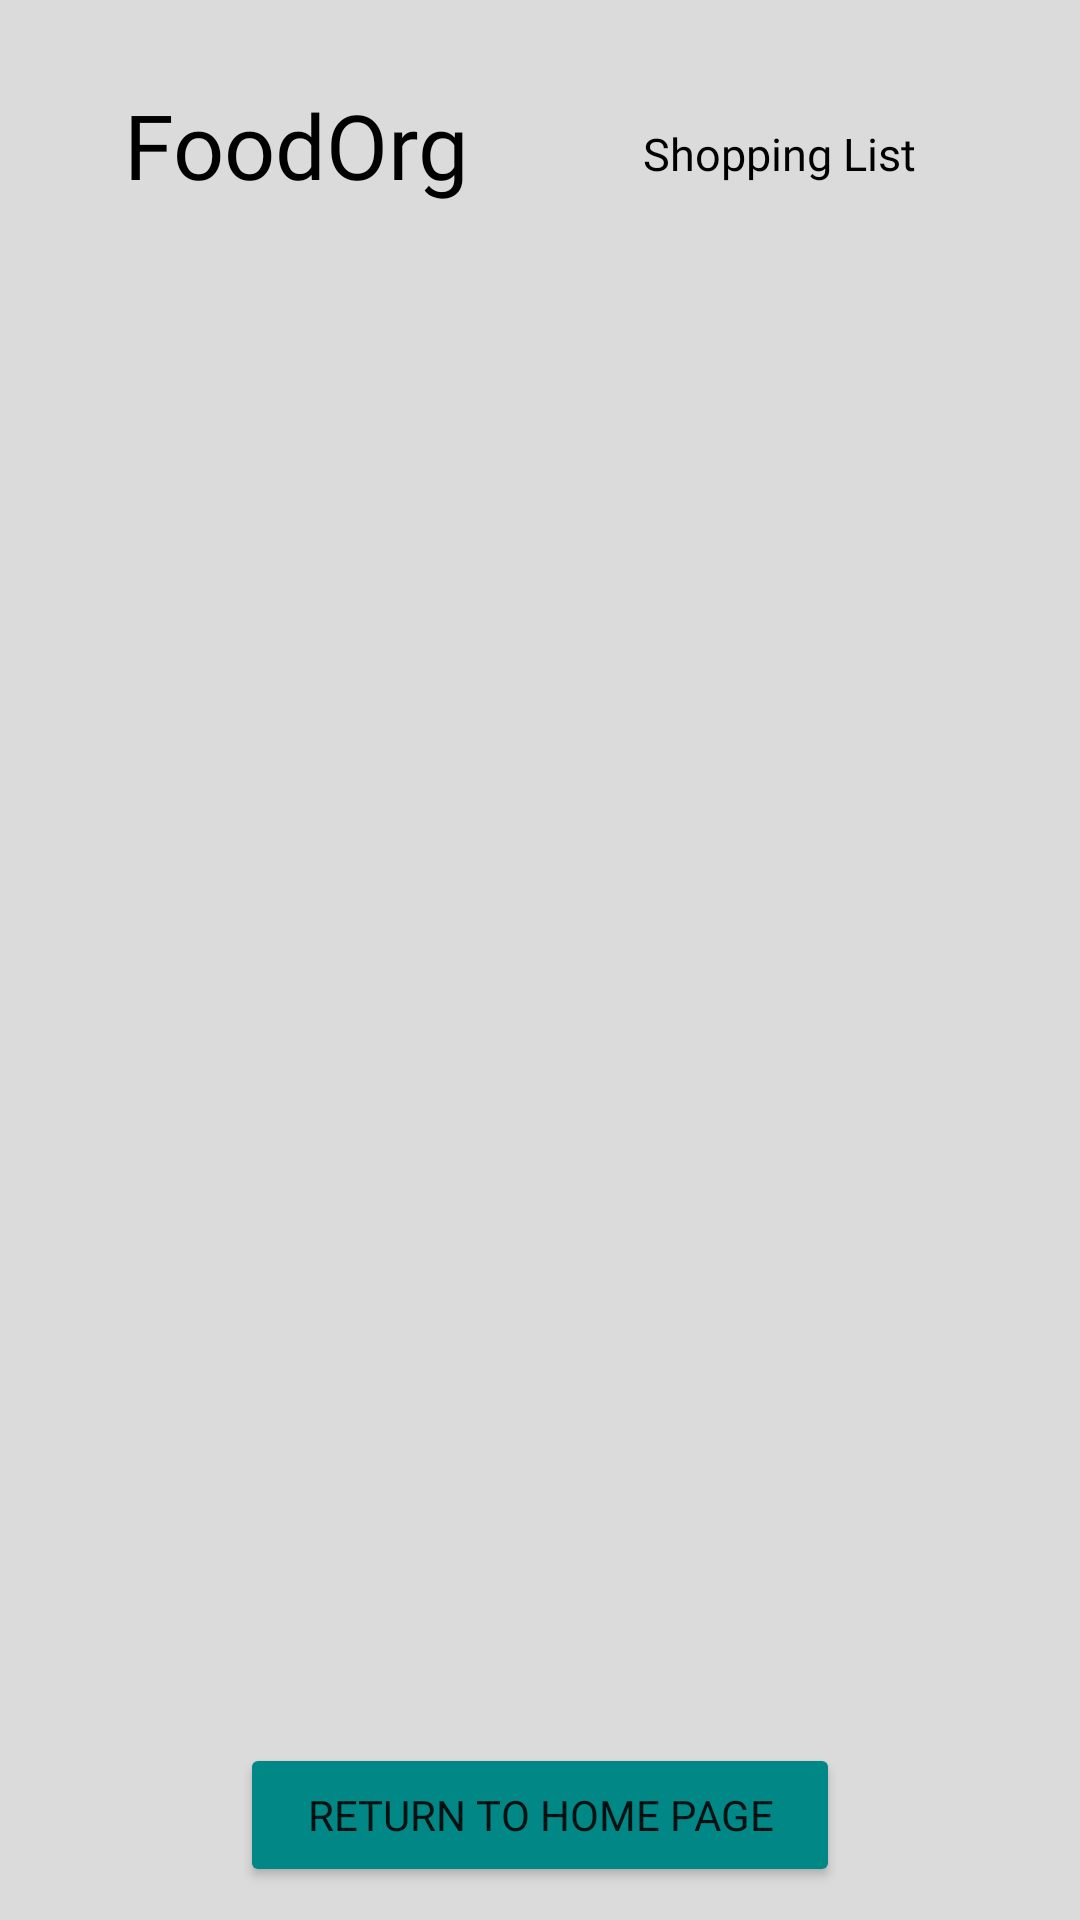

Reconstruct the res/layout file that produces this screen, plus the resources it refers to.
<!-- AndroidManifest.xml: application theme Theme.FoodOrg -->
<!-- res/layout/shoppinglistpage.xml -->
<?xml version="1.0" encoding="utf-8"?>
<androidx.constraintlayout.widget.ConstraintLayout xmlns:android="http://schemas.android.com/apk/res/android"
    xmlns:app="http://schemas.android.com/apk/res-auto"
    xmlns:tools="http://schemas.android.com/tools"
    android:layout_width="match_parent"
    android:layout_height="match_parent"
    android:id="@+id/parentlayoutHomePage"
    android:background="#DBDBDB">

    <RelativeLayout
        android:id="@+id/IngredientTitleLayout"
        android:layout_width="match_parent"
        android:layout_height="114dp"
        android:orientation="vertical"
        app:layout_constraintEnd_toEndOf="parent"
        app:layout_constraintStart_toStartOf="parent"
        app:layout_constraintTop_toTopOf="parent">

        <TextView
            android:id="@+id/Title"
            android:layout_width="wrap_content"
            android:layout_height="wrap_content"

            android:layout_alignParentStart="true"
            android:layout_alignParentTop="true"
            android:layout_alignParentBottom="true"
            android:layout_marginStart="41dp"

            android:layout_marginTop="28dp"
            android:layout_marginBottom="31dp"

            android:fontFamily="@font/comfortaabold"
            android:text="FoodOrg"
            android:textAlignment="center"
            android:textColor="@color/black"
            android:textSize="30sp"
            app:layout_constraintEnd_toEndOf="parent"
            app:layout_constraintStart_toStartOf="parent" />

        <TextView
            android:id="@+id/shopping"
            android:layout_width="165dp"
            android:layout_height="42dp"
            android:layout_alignParentTop="true"
            android:layout_alignParentEnd="true"

            android:layout_alignParentBottom="true"
            android:layout_gravity="center"
            android:layout_marginStart="33dp"
            android:layout_marginTop="41dp"
            android:layout_marginEnd="30dp"
            android:layout_marginBottom="31dp"
            android:layout_toEndOf="@+id/Title"
            android:fontFamily="@font/comfortaabold"
            android:minHeight="20dp"
            android:text="Shopping List"
            android:textAlignment="center"
            android:textColor="@color/black"
            android:textSize="15sp"
            app:layout_constraintEnd_toEndOf="parent"
            app:layout_constraintStart_toStartOf="parent" />


    </RelativeLayout>

    <LinearLayout
        android:id="@+id/addAndSortIngredients"
        android:layout_width="match_parent"
        android:layout_height="wrap_content"
        android:layout_marginTop="10dp"
        android:orientation="horizontal"
        app:layout_constraintEnd_toEndOf="parent"
        app:layout_constraintHorizontal_bias="0.0"
        app:layout_constraintStart_toStartOf="parent"
        app:layout_constraintTop_toBottomOf="@+id/IngredientTitleLayout">


        <View
            android:layout_width="0dp"
            android:layout_height="1dp"
            android:layout_weight="1" />

    </LinearLayout>

    <androidx.recyclerview.widget.RecyclerView
        android:id="@+id/ShoppingListRecyclerView"
        android:layout_width="match_parent"
        android:layout_height="435dp"
        app:layout_constraintEnd_toEndOf="parent"
        app:layout_constraintStart_toStartOf="parent"
        android:layout_marginTop="5dp"
        android:layout_marginBottom="5dp"
        app:layout_constraintTop_toBottomOf="@+id/addAndSortIngredients" />

    <LinearLayout
        android:id="@+id/deleteAndReturnIngredients"
        android:layout_width="match_parent"
        android:layout_height="wrap_content"
        android:layout_marginTop="5dp"
        android:orientation="horizontal"
        app:layout_constraintBottom_toBottomOf="parent"
        app:layout_constraintEnd_toEndOf="parent"

        app:layout_constraintStart_toStartOf="parent"
        app:layout_constraintTop_toBottomOf="@+id/ShoppingListRecyclerView">



        <View
            android:layout_width="0dp"
            android:layout_height="1dp"
            android:layout_weight="1" />

        <Button
            android:id="@+id/returnHomePageShoppingList"
            android:layout_width="match_parent"
            android:layout_height="wrap_content"
            android:layout_gravity="center"
            android:layout_marginRight="80dp"
            android:layout_marginLeft="80dp"

            android:backgroundTint="#018786"
            android:fontFamily="@font/comfortaabold"

            android:text="RETURN TO HOME PAGE" />

    </LinearLayout>


</androidx.constraintlayout.widget.ConstraintLayout>
<!-- resources referenced by this layout -->
<resources>
  <style name="Theme.FoodOrg" parent="Theme.MaterialComponents.DayNight.DarkActionBar">
          
          <item name="colorPrimary">@color/purple_500</item>
          <item name="colorPrimaryVariant">@color/purple_700</item>
          <item name="colorOnPrimary">@color/white</item>
          
          <item name="colorSecondary">@color/teal_200</item>
          <item name="colorSecondaryVariant">@color/teal_700</item>
          <item name="colorOnSecondary">@color/black</item>
          
          <item name="android:statusBarColor">?attr/colorPrimaryVariant</item>
          
      </style>
  <!-- not gathered from this repository: default colours our renderer supplied (Android Studio template values) -->
  <color name="purple_500">#FF6200EE</color>
  <color name="purple_700">#FF3700B3</color>
  <color name="teal_200">#FF03DAC5</color>
  <color name="teal_700">#FF018786</color>
  <color name="black">#FF000000</color>
  <color name="white">#FFFFFFFF</color>
</resources>
